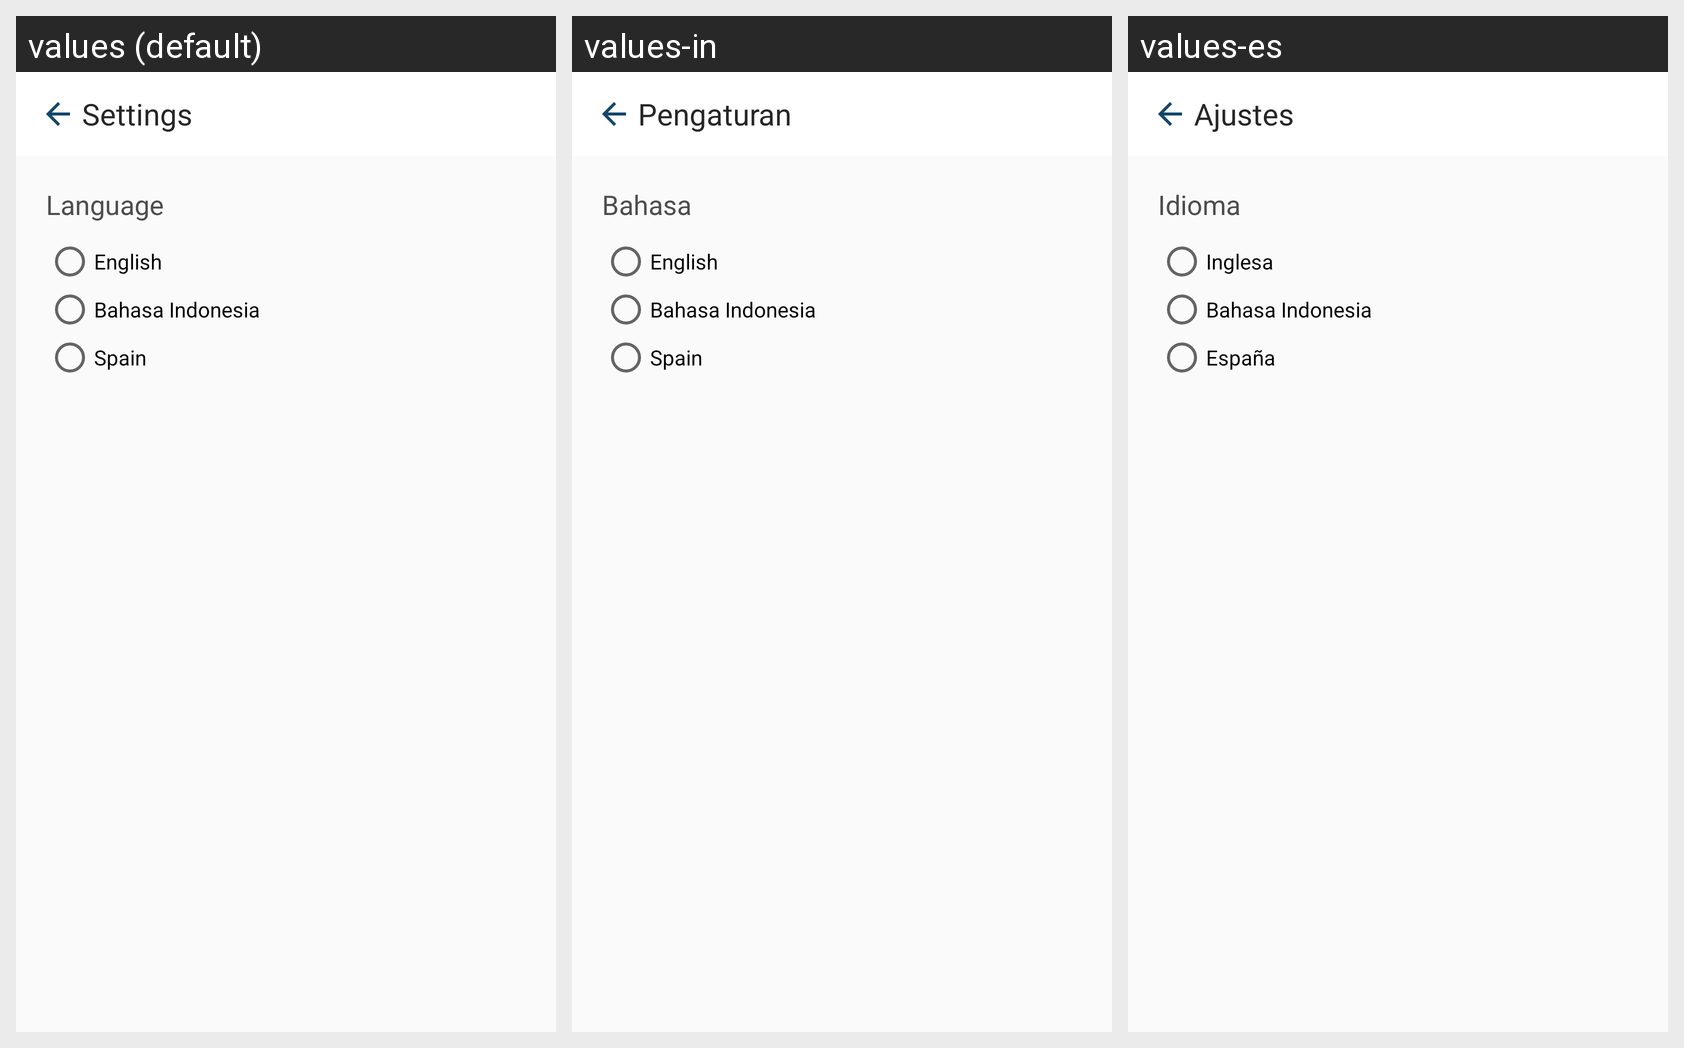

For this localized Android screen grid, give each drawn string resource with its value in every locale shown.
Android screen res/layout/activity_setting.xml rendered under 3 locales, left to right: values (default), values-in, values-es. Device: Nexus 5 (rendered at 1080×1920; each locale shown at half size, 540×960, under a caption strip naming it); theme AppTheme.
Strings drawn on this screen, with the default value and each locale's value (text and hints the layout hard-codes, and strings that could not be matched under every locale, appear in the picture but are not listed):

Setting_lang
  values: Language
  values-in: Bahasa
  values-es: Idioma

language_eg
  values: English
  values-in: English
  values-es: Inglesa

language_in
  values: Bahasa Indonesia
  values-in: Bahasa Indonesia
  values-es: Bahasa Indonesia

language_es
  values: Spain
  values-in: Spain
  values-es: España

menu_setting
  values: Settings
  values-in: Pengaturan
  values-es: Ajustes
